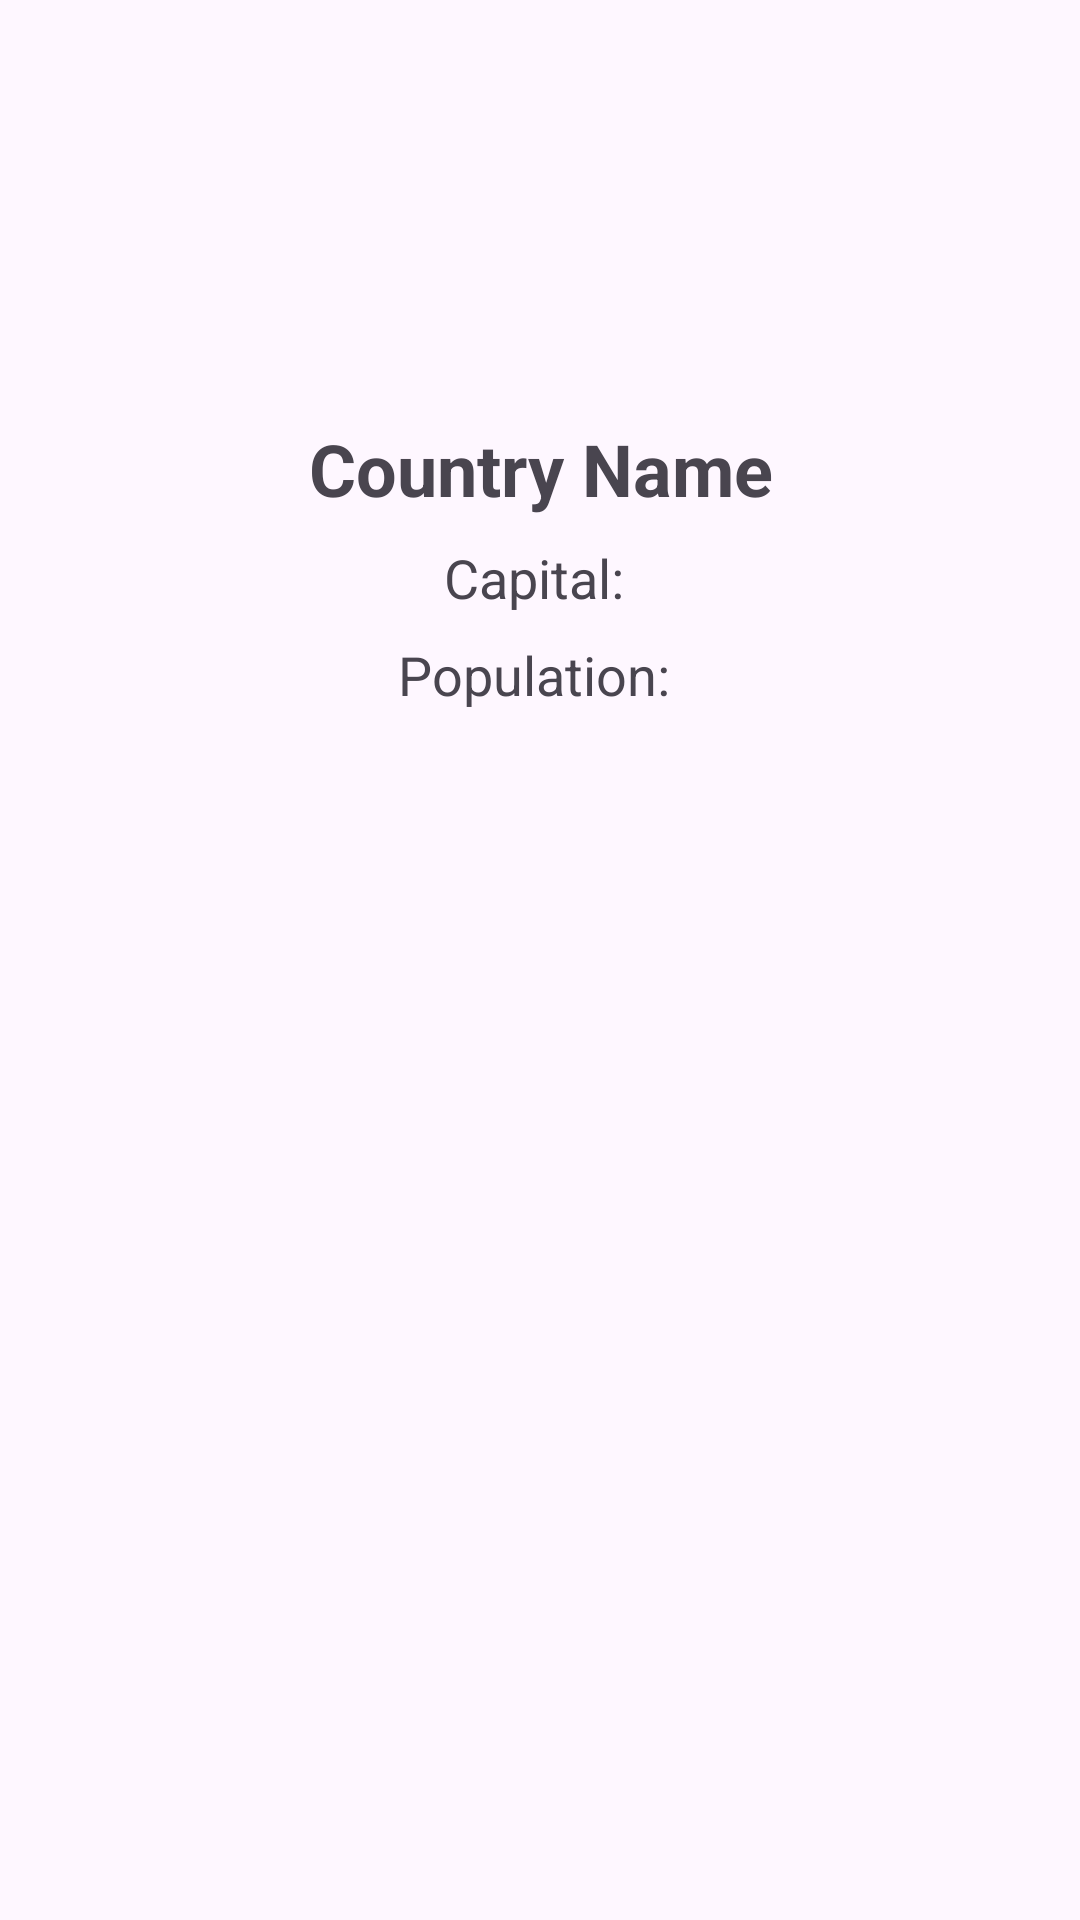

Here is an Android app screen rendered from its layout file. Give the layout XML and the strings, colors and styles it references.
<!-- AndroidManifest.xml: application theme Theme.Europe -->
<!-- res/layout/fragment_detail.xml -->
<?xml version="1.0" encoding="utf-8"?>
<LinearLayout xmlns:android="http://schemas.android.com/apk/res/android"
    android:id="@+id/detail_container"
    android:layout_width="match_parent"
    android:layout_height="match_parent"
    android:orientation="vertical"
    android:padding="24dp">

    <ImageView
        android:id="@+id/flagImageView"
        android:layout_width="150dp"
        android:layout_height="100dp"
        android:layout_gravity="center_horizontal"
        android:contentDescription="country flag"
        android:scaleType="fitCenter" />

    <TextView
        android:id="@+id/countryNameTextView"
        android:layout_width="match_parent"
        android:layout_height="wrap_content"
        android:text="Country Name"
        android:textSize="24sp"
        android:textStyle="bold"
        android:gravity="center"
        android:layout_marginTop="16dp" />

    <TextView
        android:id="@+id/capitalTextView"
        android:layout_width="match_parent"
        android:layout_height="wrap_content"
        android:text="Capital: "
        android:textSize="18sp"
        android:layout_marginTop="8dp"
        android:gravity="center" />

    <TextView
        android:id="@+id/populationTextView"
        android:layout_width="match_parent"
        android:layout_height="wrap_content"
        android:text="Population: "
        android:textSize="18sp"
        android:layout_marginTop="8dp"
        android:gravity="center" />

</LinearLayout>
<!-- resources referenced by this layout -->
<resources>
  <style name="Theme.Europe" parent="Base.Theme.Europe" />
  <style name="Base.Theme.Europe" parent="Theme.Material3.DayNight.NoActionBar">
          
          
      </style>
</resources>
